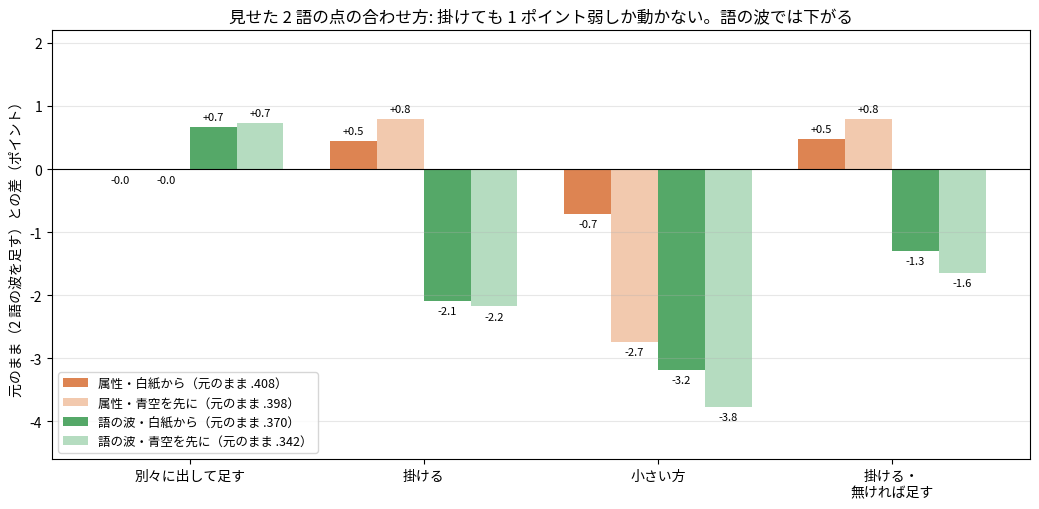

This chart was generated by the following Python code:
"""I49x の図: 見せた 2 語の点を足すか掛けるか。元のままとの差（ポイント）。

数は PC で数えた集計値をそのまま置いている。
使い方: python tools/fig_i49x_and.py 出力.png
"""
import os
import sys

import matplotlib
matplotlib.use("Agg")
import matplotlib.pyplot as plt
from matplotlib import font_manager

FONT = os.environ.get("KOTOYUI_FONT", "/usr/share/fonts/opentype/ipafont-gothic/ipag.ttf")
if os.path.exists(FONT):
    font_manager.fontManager.addfont(FONT)
    plt.rcParams["font.family"] = font_manager.FontProperties(fname=FONT).get_name()
plt.rcParams["axes.unicode_minus"] = False

VERS = ["別々に出して足す", "掛ける", "小さい方", "掛ける・\n無ければ足す"]
# 元のまま, 各版（正しい物）
D = {
    "属性・白紙から": (.4084, [.4082, .4129, .4013, .4131]),
    "属性・青空を先に": (.3983, [.3982, .4062, .3709, .4062]),
    "語の波・白紙から": (.3699, [.3765, .3490, .3380, .3569]),
    "語の波・青空を先に": (.3424, [.3497, .3206, .3047, .3259]),
}
COL = ["#dd8452", "#f2c9ae", "#55a868", "#b5dcc0"]


def main(out):
    fig, a = plt.subplots(figsize=(10.5, 5.2))
    w = .2
    for k, (name, (base, vals)) in enumerate(D.items()):
        xs = [i + (k - 1.5) * w for i in range(len(VERS))]
        ds = [(v - base) * 100 for v in vals]
        a.bar(xs, ds, w, color=COL[k], label=f"{name}（元のまま {base:.3f}）".replace("0.", "."))
        for x, d in zip(xs, ds):
            a.text(x, d + (.08 if d >= 0 else -.08), f"{d:+.1f}", ha="center", va="bottom" if d >= 0 else "top", fontsize=8)
    a.axhline(0, color="k", lw=.8)
    a.set_xticks(range(len(VERS)))
    a.set_xticklabels(VERS)
    a.set_ylabel("元のまま（2 語の波を足す）との差（ポイント）")
    a.set_ylim(-4.6, 2.2)
    a.grid(axis="y", alpha=.3)
    a.legend(loc="lower left", fontsize=9)
    a.set_title("見せた 2 語の点の合わせ方: 掛けても 1 ポイント弱しか動かない。語の波では下がる", fontsize=12)
    fig.tight_layout()
    fig.savefig(out, dpi=170)


if __name__ == "__main__":
    main(sys.argv[1] if len(sys.argv) > 1 else "i49x_and.png")
